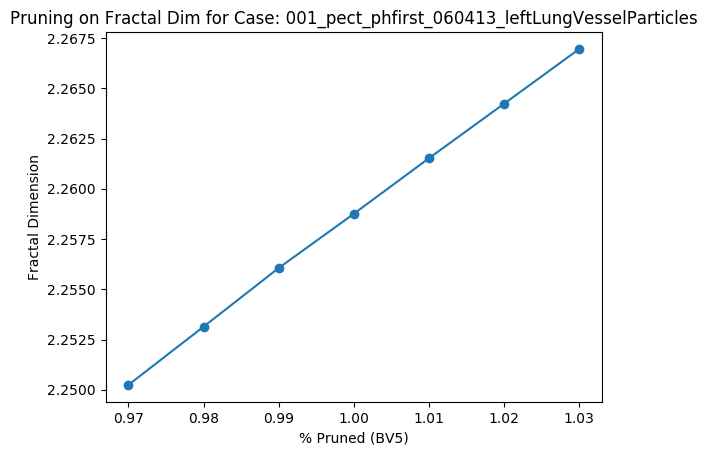

The table this chart was drawn from, first rows:
Percent scale (BV5), Fractal Dimension
0.97, 2.25
0.98, 2.253
0.99, 2.256
1.0, 2.259
1.01, 2.262
1.02, 2.264
1.03, 2.267
